Run: headless pygame with SDL's dummy video driver; simulated clock (each Clock.tick advances the game by its frame time, no real sleeping); random seed 0; keys injected as events and as key.get_pressed() state; no mouse input.
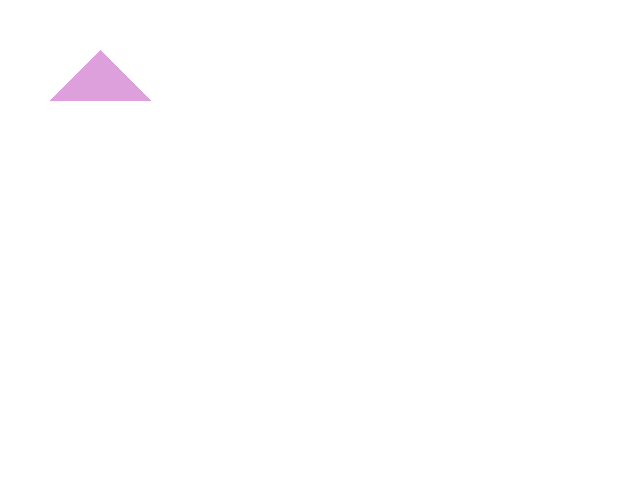
Frame 1 of 4 · flips 1–60 · no input
Frame 2 of 4 · flips 61–180 · tapped SPACE, RETURN · held RIGHT (→), D · screen unchanged from frame 1, image omitted
Frame 3 of 4 · flips 181–300 · held DOWN (↓), S · screen unchanged from frame 2, image omitted
Frame 4 of 4 · flips 301–420 · held LEFT (←), A, UP (↑), W · screen unchanged from frame 3, image omitted

The pygame program that drew these frames:

#Name Kaisen
#Date Novemeber 26, 2021
#Title pixel1
#Description vertical red line

import pygame

white = (255,255,255)
purple = (221,160,221)


SCREEN_WIDTH = 640
SCREEN_HEIGHT = 480

pygame.init()
screen = pygame.display.set_mode((SCREEN_WIDTH,SCREEN_HEIGHT))

running = True
while running:
    for event in pygame.event.get():
        if event.type == pygame.QUIT:
            running = False
    screen.fill(white)
    pygame.draw.polygon(screen, purple, ((50, 100), (100, 50), (150, 100))) #my border is purple
    pygame.display.update()
pygame.quit()
